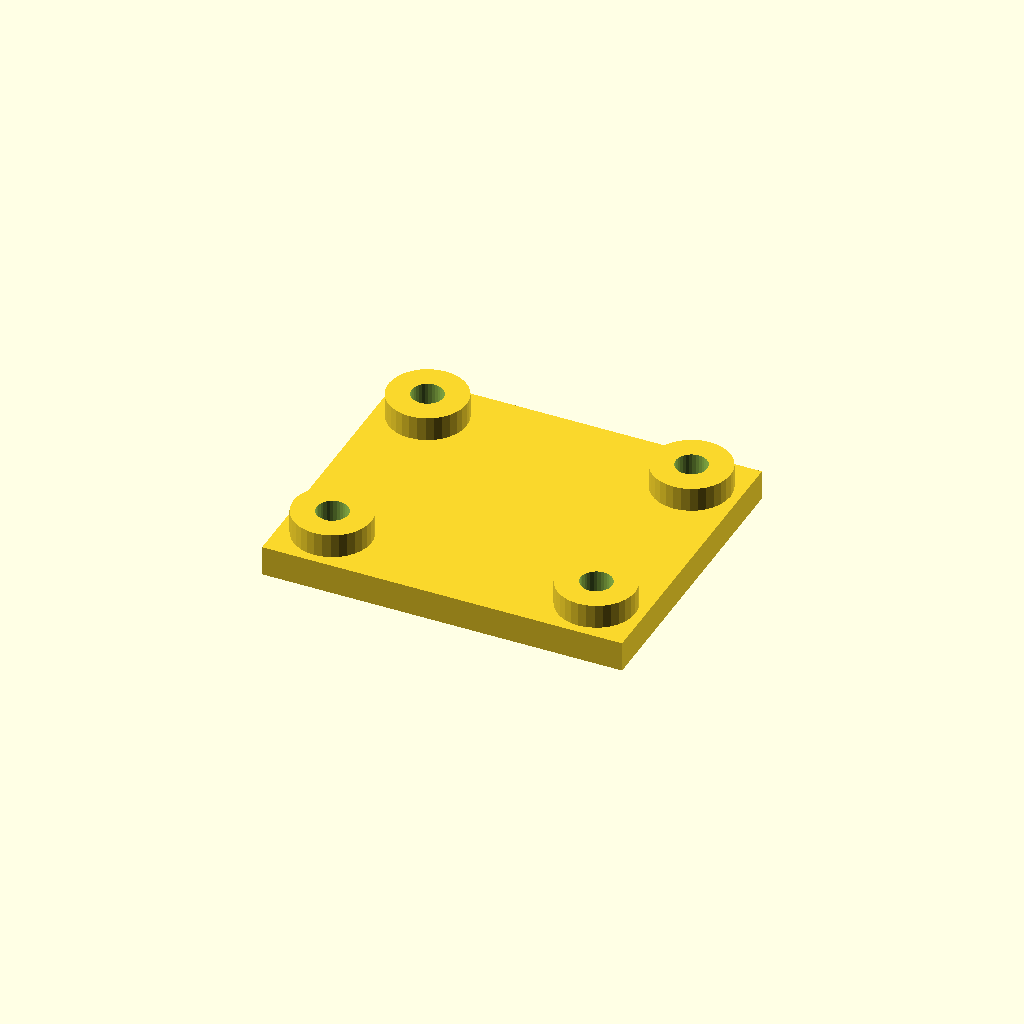
Cell 1 — every parameter at its default value.
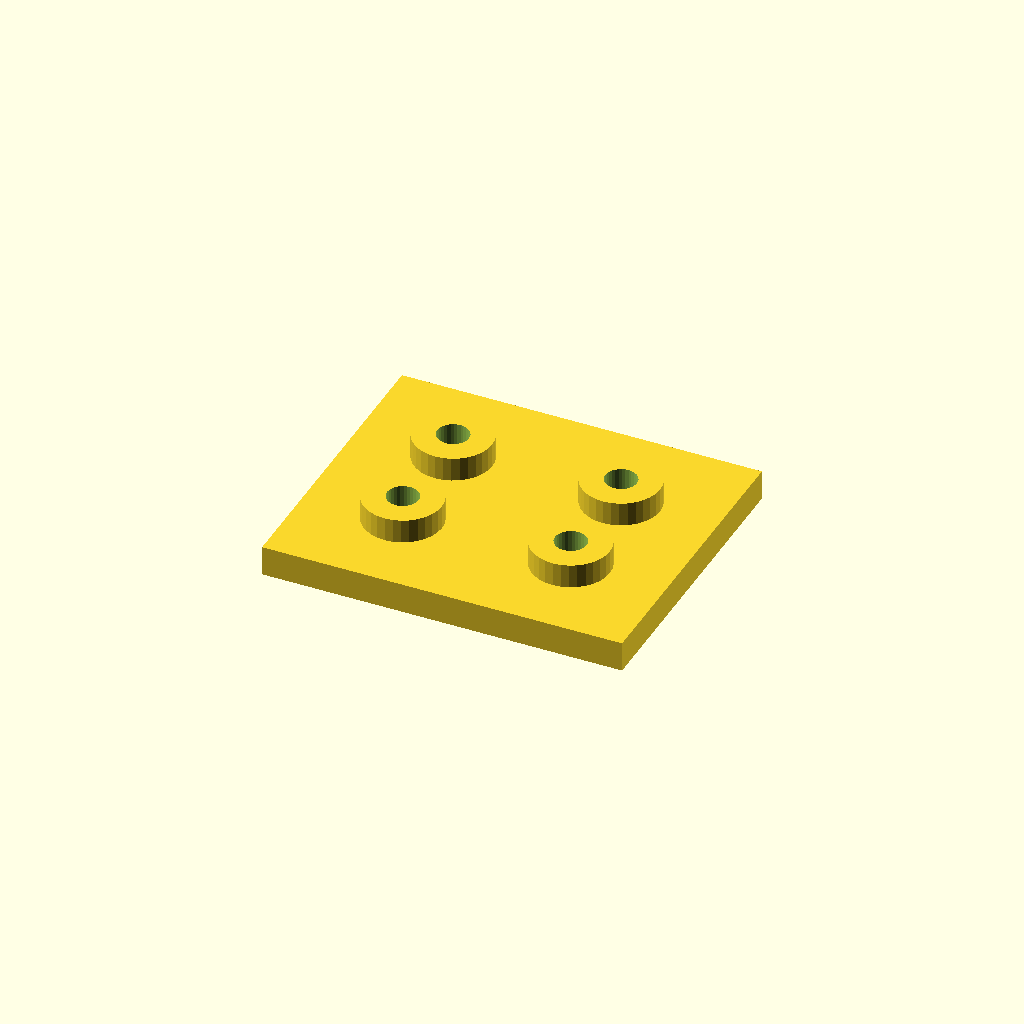
Cell 2: the same model with edge = 32.
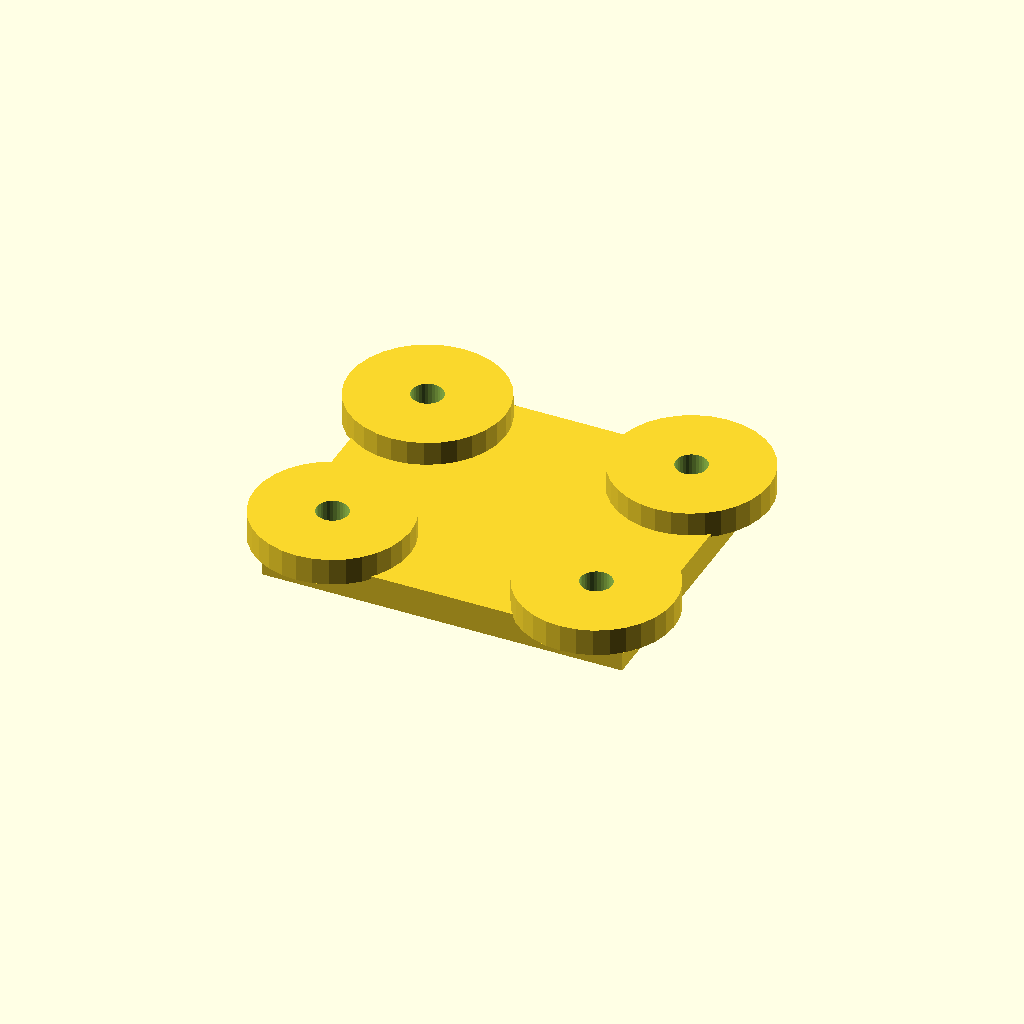
Cell 3: the same model with boss_d = 52.
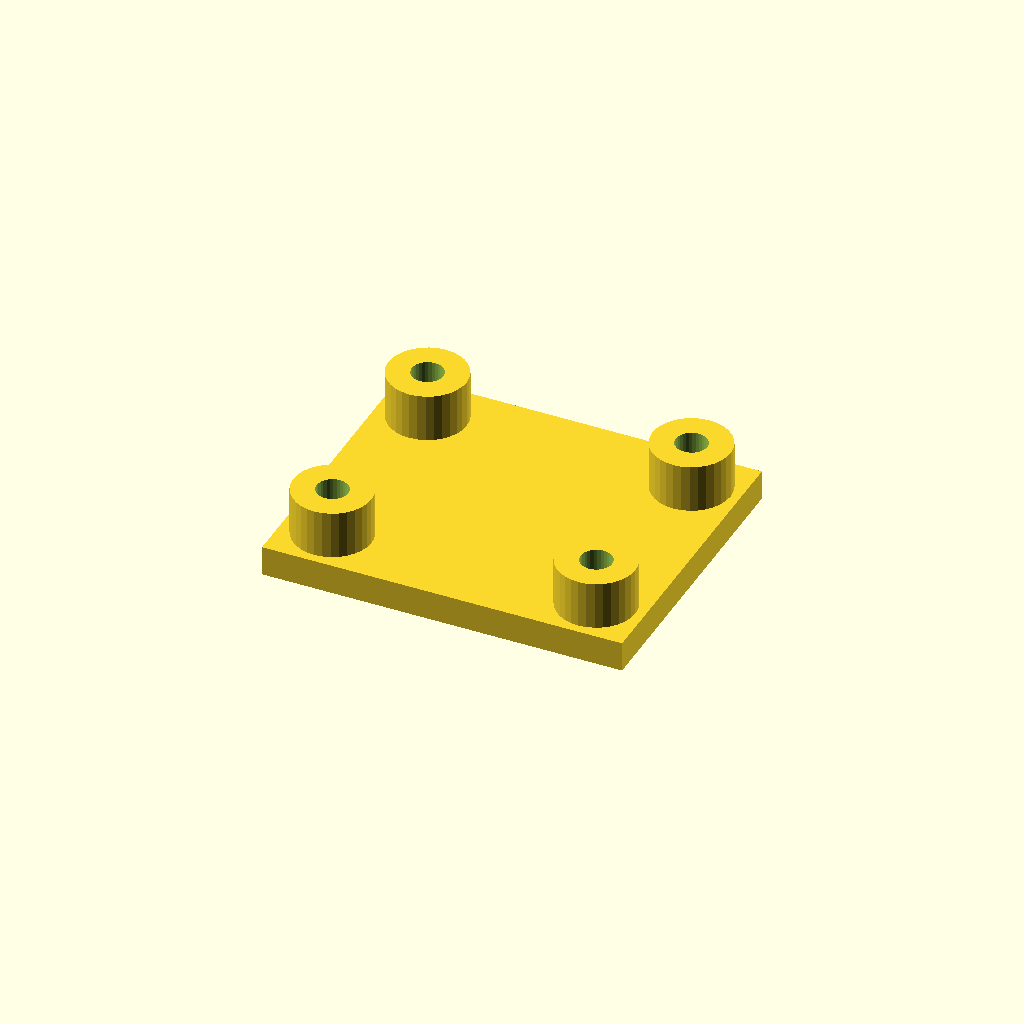
Cell 4: the same model with boss_h = 16.
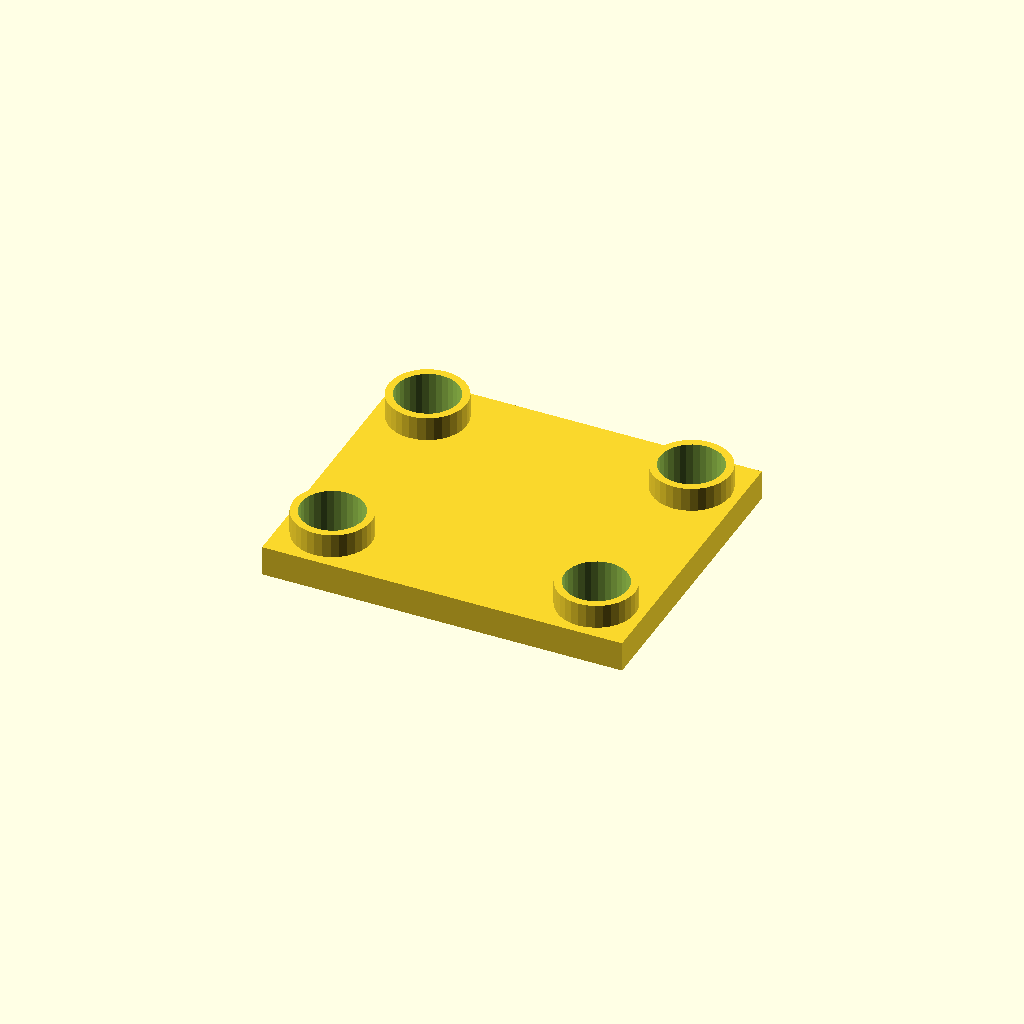
Cell 5 — hole_d set to 21, the other parameters unchanged.
One fixed orthographic camera (rotation 55°, 0°, 25°; colour scheme Cornfield) for every cell.
The OpenSCAD source (optional_data/data/place1/anchorpads/part_0207.scad):
$fn = 32;

// ----------------------------------------------------------------------
// Anchor pads 120 x 100 x 18
// four corner bosses with anchor holes
// ----------------------------------------------------------------------

// --- parameters (mm) ---
plate = [120, 100, 10];  // base plate size (x, y, z)
pads = 4;                // boss count, one per corner
edge = 16;               // boss centre offset from the plate edge
boss_d = 26;             // boss diameter
boss_h = 8;              // boss height above the base plate
hole_d = 10.5;           // hole diameter

// --- derived feature positions (mm) ---
height = plate[2] + boss_h;      // = 18   overall height of the part
corner_x = plate[0] / 2 - edge;  // = 44   boss centre X
corner_y = plate[1] / 2 - edge;  // = 34   boss centre Y
feature_centers = [
  [corner_x, corner_y],
  [-corner_x, corner_y],
  [-corner_x, -corner_y],
  [corner_x, -corner_y]
];   // boss centres, anchor holes are drilled there

// base plate, four bosses standing on it, anchor holes all the way through
difference() {
  union() {
    cube(plate, center = true);
    for (centre = feature_centers)
      translate([centre[0], centre[1], plate[2] / 2 - 1])
        cylinder(d = boss_d, h = boss_h + 1);
  }
  for (centre = feature_centers)
    translate([centre[0], centre[1], -height])
      cylinder(d = hole_d, h = 2 * height + 2);  // through boss and plate
}
Parameter table extracted from the source (name, type, default, range or options):
plate: vector, default [120, 100, 10]
pads: number, default 4
edge: number, default 16
boss_d: number, default 26
boss_h: number, default 8
hole_d: number, default 10.5
